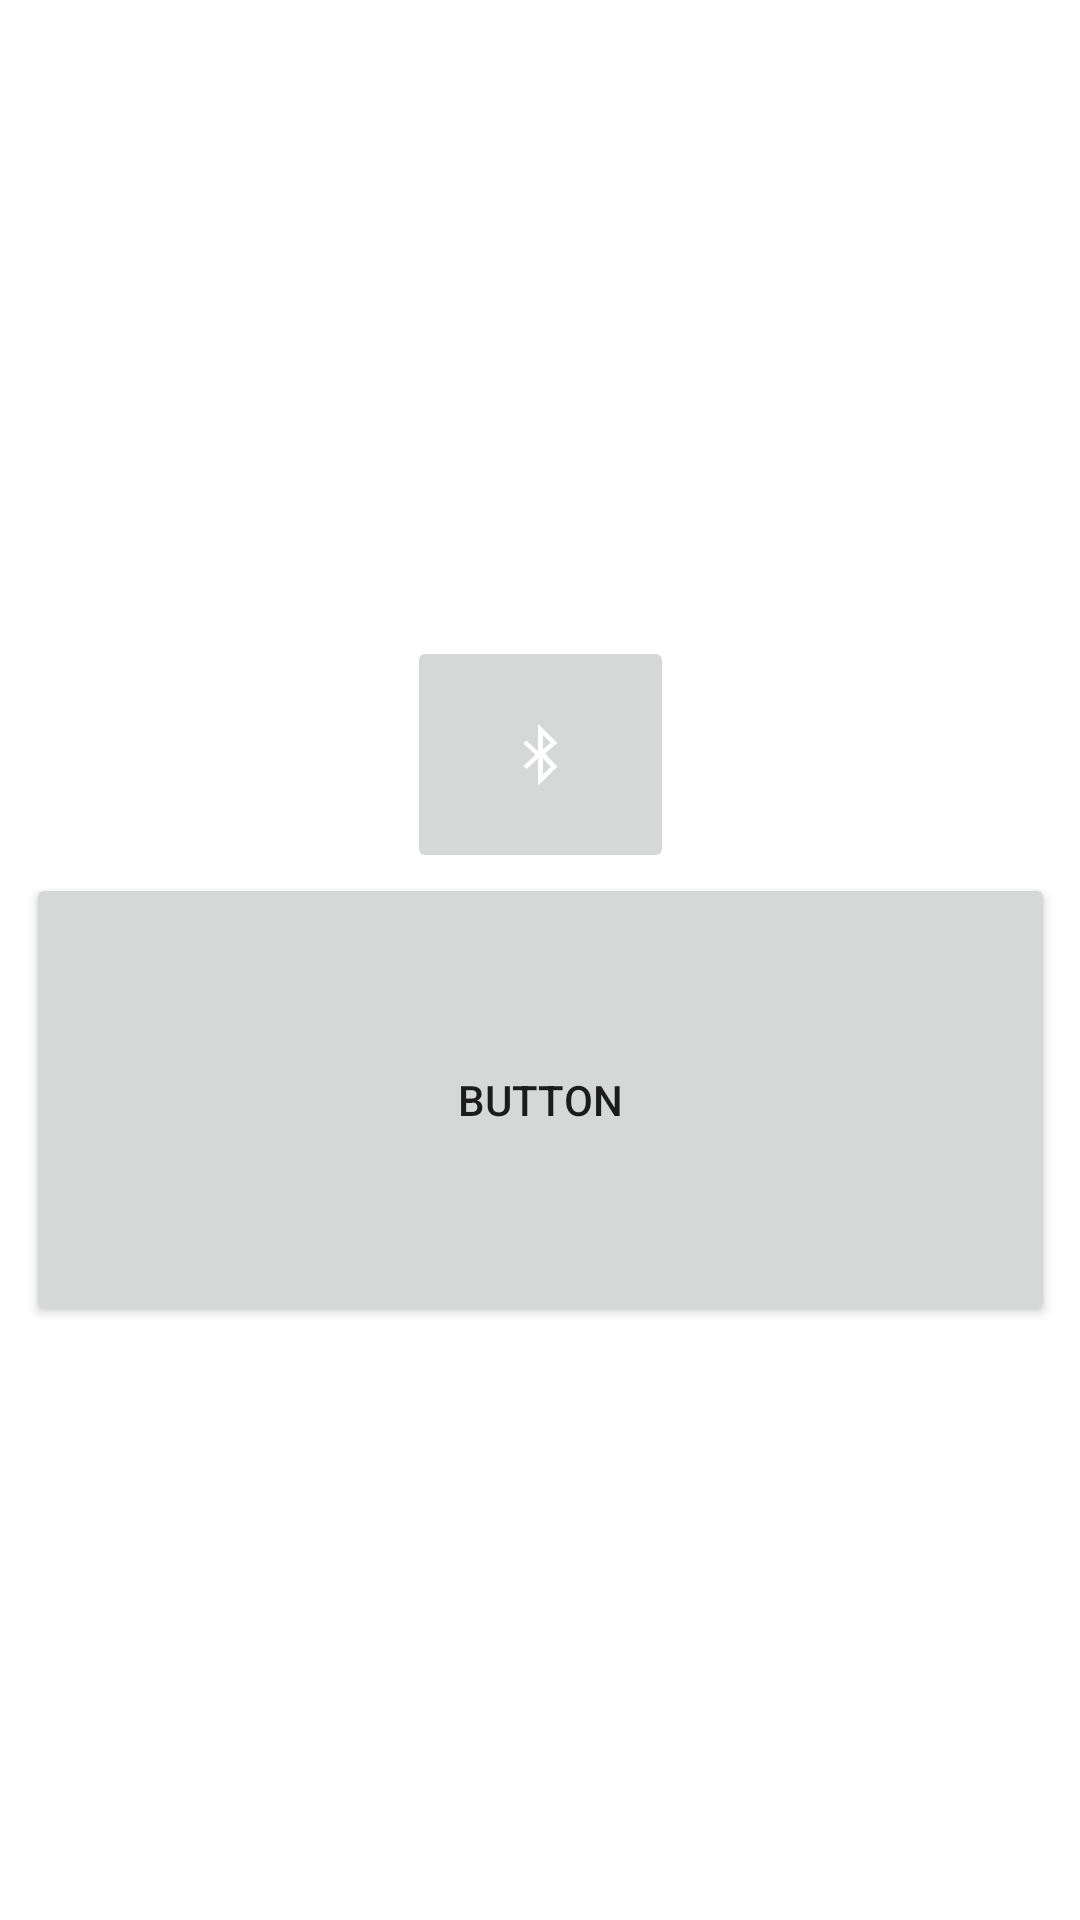

Produce the Android XML layout that renders to this screen, including the resource entries it uses.
<!-- AndroidManifest.xml: application theme Theme.HealthDsm2 -->
<!-- res/layout/activity_bluetooth.xml -->
<?xml version="1.0" encoding="utf-8"?>
<androidx.constraintlayout.widget.ConstraintLayout xmlns:android="http://schemas.android.com/apk/res/android"
    xmlns:app="http://schemas.android.com/apk/res-auto"
    xmlns:tools="http://schemas.android.com/tools"
    android:layout_width="match_parent"
    android:layout_height="match_parent"
    tools:context=".bluetooth">

    <ImageButton
        android:id="@+id/imageButton"
        android:layout_width="89dp"
        android:layout_height="79dp"
        android:layout_marginTop="212dp"
        app:layout_constraintEnd_toEndOf="parent"
        app:layout_constraintStart_toStartOf="parent"
        app:layout_constraintTop_toTopOf="parent"
        app:srcCompat="@android:drawable/stat_sys_data_bluetooth" />

    <Button
        android:id="@+id/source"
        android:layout_width="343dp"
        android:layout_height="151dp"
        android:text="Button"
        app:layout_constraintEnd_toEndOf="parent"
        app:layout_constraintStart_toStartOf="parent"
        app:layout_constraintTop_toBottomOf="@+id/imageButton" />

</androidx.constraintlayout.widget.ConstraintLayout>
<!-- resources referenced by this layout -->
<resources>
  <style name="Theme.HealthDsm2" parent="Theme.MaterialComponents.DayNight.DarkActionBar">
          
          <item name="colorPrimary">@color/purple_500</item>
          <item name="colorPrimaryVariant">@color/purple_700</item>
          <item name="colorOnPrimary">@color/white</item>
          
          <item name="colorSecondary">@color/teal_200</item>
          <item name="colorSecondaryVariant">@color/teal_700</item>
          <item name="colorOnSecondary">@color/black</item>
          
          <item name="android:statusBarColor">?attr/colorPrimaryVariant</item>
          
      </style>
  <!-- not gathered from this repository: default colours our renderer supplied (Android Studio template values) -->
  <color name="purple_500">#FF6200EE</color>
  <color name="purple_700">#FF3700B3</color>
  <color name="teal_200">#FF03DAC5</color>
  <color name="teal_700">#FF018786</color>
  <color name="black">#FF000000</color>
  <color name="white">#FFFFFFFF</color>
</resources>
